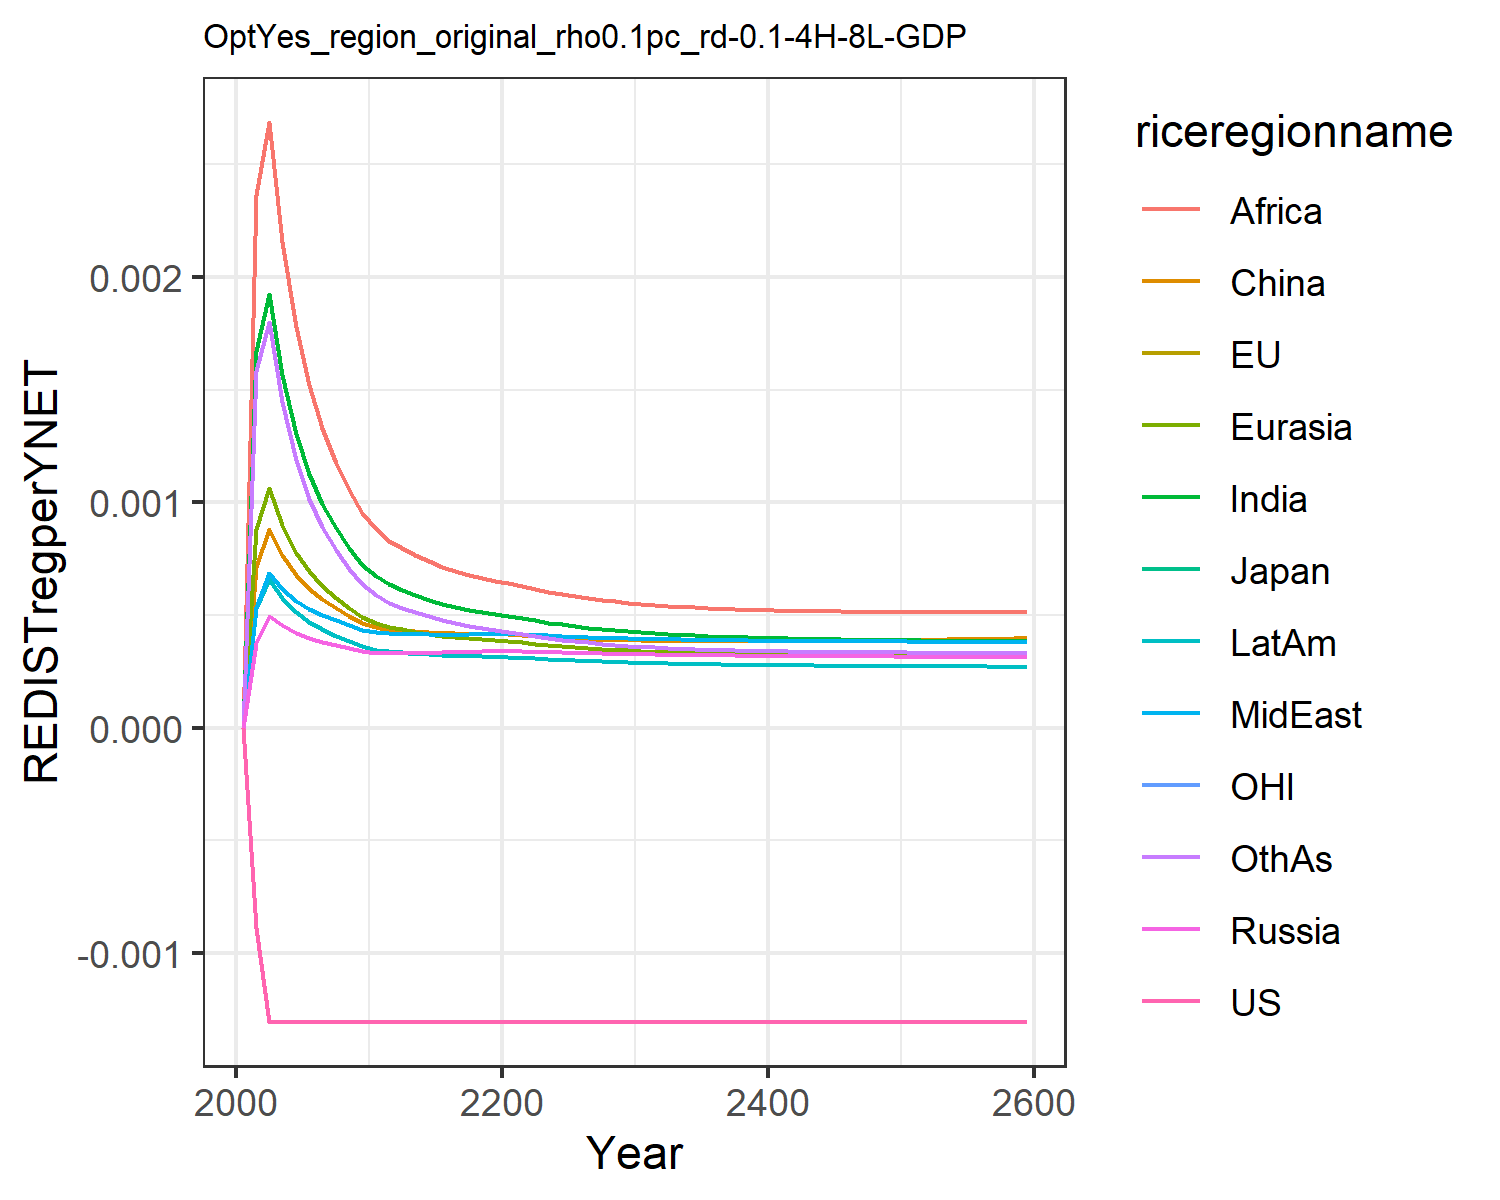

The data file committed next to this chart (first rows):
-0.0, -0.0, -0.0, 0.0, 0.0, 0.0, 0.0, 0.0, 0.0, 0.0, -0.0, 0.0
-0.0008874, -0.0008874, -0.0008874, 0.0003749, 0.000881, 0.0007122, 0.001671, 0.0005304, 0.002363, 0.0005299, -0.0008874, 0.001583
-0.001305, -0.001305, -0.001305, 0.0004949, 0.001063, 0.0008817, 0.001925, 0.0006842, 0.002687, 0.0006617, -0.001305, 0.0018
-0.001305, -0.001305, -0.001305, 0.0004533, 0.0008988, 0.0007639, 0.001563, 0.000615, 0.002155, 0.0005774, -0.001305, 0.001443
-0.001305, -0.001305, -0.001305, 0.0004193, 0.000777, 0.0006752, 0.001302, 0.0005614, 0.001777, 0.0005133, -0.001305, 0.001189
-0.001305, -0.001305, -0.001305, 0.000397, 0.0006937, 0.0006153, 0.001124, 0.0005264, 0.001519, 0.0004699, -0.001305, 0.001016
-0.001305, -0.001305, -0.001305, 0.0003803, 0.0006302, 0.0005694, 0.0009912, 0.0005004, 0.001329, 0.0004371, -0.001305, 0.0008889
-0.001305, -0.001305, -0.001305, 0.0003653, 0.0005764, 0.0005296, 0.000884, 0.0004764, 0.001176, 0.0004084, -0.001305, 0.0007869
-0.001305, -0.001305, -0.001305, 0.0003516, 0.0005306, 0.0004953, 0.0007962, 0.0004546, 0.001053, 0.0003833, -0.001305, 0.0007043
-0.001305, -0.001305, -0.001305, 0.0003391, 0.0004915, 0.0004658, 0.0007234, 0.0004349, 0.0009511, 0.0003611, -0.001305, 0.0006367
-0.001305, -0.001305, -0.001305, 0.0003326, 0.0004648, 0.0004467, 0.0006722, 0.0004234, 0.0008798, 0.0003468, -0.001305, 0.0005885
-0.001305, -0.001305, -0.001305, 0.0003317, 0.0004481, 0.0004349, 0.0006368, 0.0004195, 0.0008303, 0.0003392, -0.001305, 0.0005535
-0.001305, -0.001305, -0.001305, 0.0003319, 0.0004362, 0.0004325, 0.0006119, 0.0004171, 0.0007979, 0.0003338, -0.001305, 0.0005329
-0.001305, -0.001305, -0.001305, 0.0003322, 0.0004254, 0.0004285, 0.0005887, 0.0004152, 0.0007667, 0.000329, -0.001305, 0.0005124
-0.001305, -0.001305, -0.001305, 0.0003328, 0.000416, 0.0004245, 0.0005683, 0.0004138, 0.0007389, 0.0003249, -0.001305, 0.0004936
-0.001305, -0.001305, -0.001305, 0.0003339, 0.0004081, 0.0004209, 0.0005507, 0.0004131, 0.0007149, 0.0003216, -0.001305, 0.0004773
-0.001305, -0.001305, -0.001305, 0.0003353, 0.0004015, 0.0004182, 0.0005359, 0.000413, 0.0006945, 0.0003191, -0.001305, 0.0004633
-0.001305, -0.001305, -0.001305, 0.000337, 0.0003962, 0.0004164, 0.0005235, 0.0004135, 0.0006775, 0.0003173, -0.001305, 0.0004516
-0.001305, -0.001305, -0.001305, 0.0003391, 0.000392, 0.0004154, 0.0005133, 0.0004146, 0.0006635, 0.0003162, -0.001305, 0.0004419
-0.001305, -0.001305, -0.001305, 0.0003414, 0.0003889, 0.0004153, 0.000505, 0.0004162, 0.0006521, 0.0003156, -0.001305, 0.0004339
-0.001305, -0.001305, -0.001305, 0.0003416, 0.0003844, 0.0004134, 0.0004962, 0.0004164, 0.0006402, 0.0003141, -0.001305, 0.0004257
-0.001305, -0.001305, -0.001305, 0.0003397, 0.0003783, 0.0004096, 0.0004863, 0.0004148, 0.0006271, 0.0003112, -0.001305, 0.0004165
-0.001305, -0.001305, -0.001305, 0.0003373, 0.000372, 0.0004054, 0.0004759, 0.000412, 0.0006154, 0.0003077, -0.001305, 0.0004071
-0.001305, -0.001305, -0.001305, 0.0003353, 0.0003663, 0.0004016, 0.0004665, 0.0004092, 0.000604, 0.0003044, -0.001305, 0.0003986
-0.001305, -0.001305, -0.001305, 0.0003335, 0.0003612, 0.0003984, 0.0004579, 0.0004066, 0.0005934, 0.0003014, -0.001305, 0.000391
-0.001305, -0.001305, -0.001305, 0.0003319, 0.0003566, 0.0003956, 0.0004503, 0.0004041, 0.0005838, 0.0002986, -0.001305, 0.0003842
-0.001305, -0.001305, -0.001305, 0.0003304, 0.0003526, 0.0003932, 0.0004434, 0.0004019, 0.0005753, 0.0002961, -0.001305, 0.0003781
-0.001305, -0.001305, -0.001305, 0.0003291, 0.0003489, 0.0003911, 0.0004373, 0.0003999, 0.0005677, 0.0002938, -0.001305, 0.0003727
-0.001305, -0.001305, -0.001305, 0.0003279, 0.0003457, 0.0003894, 0.0004319, 0.0003981, 0.0005609, 0.0002917, -0.001305, 0.0003679
-0.001305, -0.001305, -0.001305, 0.0003268, 0.0003428, 0.000388, 0.0004271, 0.0003965, 0.000555, 0.0002899, -0.001305, 0.0003637
-0.001305, -0.001305, -0.001305, 0.0003258, 0.0003401, 0.0003868, 0.0004227, 0.000395, 0.0005497, 0.0002882, -0.001305, 0.00036
-0.001305, -0.001305, -0.001305, 0.0003249, 0.0003377, 0.0003856, 0.0004188, 0.0003937, 0.000545, 0.0002866, -0.001305, 0.0003567
-0.001305, -0.001305, -0.001305, 0.000324, 0.0003355, 0.0003848, 0.0004153, 0.0003925, 0.0005408, 0.0002852, -0.001305, 0.0003537
-0.001305, -0.001305, -0.001305, 0.0003232, 0.0003335, 0.0003841, 0.0004122, 0.0003914, 0.0005371, 0.0002839, -0.001305, 0.0003511
-0.001305, -0.001305, -0.001305, 0.0003225, 0.0003318, 0.0003836, 0.0004093, 0.0003904, 0.0005338, 0.0002828, -0.001305, 0.0003488
-0.001305, -0.001305, -0.001305, 0.0003218, 0.0003301, 0.0003832, 0.0004068, 0.0003895, 0.0005309, 0.0002817, -0.001305, 0.0003467
-0.001305, -0.001305, -0.001305, 0.0003212, 0.0003287, 0.000383, 0.0004045, 0.0003887, 0.0005283, 0.0002808, -0.001305, 0.0003449
-0.001305, -0.001305, -0.001305, 0.0003206, 0.0003273, 0.0003829, 0.0004024, 0.0003879, 0.0005261, 0.0002799, -0.001305, 0.0003432
-0.001305, -0.001305, -0.001305, 0.0003201, 0.0003261, 0.000383, 0.0004005, 0.0003873, 0.0005241, 0.0002791, -0.001305, 0.0003418
-0.001305, -0.001305, -0.001305, 0.0003196, 0.000325, 0.0003831, 0.0003988, 0.0003866, 0.0005223, 0.0002783, -0.001305, 0.0003405
-0.001305, -0.001305, -0.001305, 0.0003191, 0.000324, 0.0003833, 0.0003973, 0.0003861, 0.0005208, 0.0002777, -0.001305, 0.0003394
-0.001305, -0.001305, -0.001305, 0.0003186, 0.0003231, 0.0003836, 0.0003959, 0.0003856, 0.0005195, 0.0002771, -0.001305, 0.0003384
-0.001305, -0.001305, -0.001305, 0.0003182, 0.0003222, 0.0003839, 0.0003946, 0.0003851, 0.0005184, 0.0002765, -0.001305, 0.0003375
-0.001305, -0.001305, -0.001305, 0.0003178, 0.0003214, 0.0003844, 0.0003935, 0.0003847, 0.0005174, 0.000276, -0.001305, 0.0003367
-0.001305, -0.001305, -0.001305, 0.0003175, 0.0003207, 0.0003849, 0.0003924, 0.0003843, 0.0005166, 0.0002755, -0.001305, 0.0003361
-0.001305, -0.001305, -0.001305, 0.0003171, 0.00032, 0.0003854, 0.0003915, 0.0003839, 0.0005159, 0.000275, -0.001305, 0.0003355
-0.001305, -0.001305, -0.001305, 0.0003168, 0.0003194, 0.000386, 0.0003906, 0.0003836, 0.0005153, 0.0002746, -0.001305, 0.000335
-0.001305, -0.001305, -0.001305, 0.0003165, 0.0003188, 0.0003867, 0.0003898, 0.0003833, 0.0005148, 0.0002742, -0.001305, 0.0003346
-0.001305, -0.001305, -0.001305, 0.0003162, 0.0003183, 0.0003873, 0.0003891, 0.000383, 0.0005144, 0.0002738, -0.001305, 0.0003342
-0.001305, -0.001305, -0.001305, 0.0003159, 0.0003178, 0.0003881, 0.0003884, 0.0003827, 0.0005141, 0.0002735, -0.001305, 0.0003339
-0.001305, -0.001305, -0.001305, 0.0003156, 0.0003173, 0.0003888, 0.0003878, 0.0003825, 0.0005139, 0.0002731, -0.001305, 0.0003337
-0.001305, -0.001305, -0.001305, 0.0003153, 0.0003169, 0.0003896, 0.0003872, 0.0003822, 0.0005137, 0.0002728, -0.001305, 0.0003335
-0.001305, -0.001305, -0.001305, 0.000315, 0.0003165, 0.0003904, 0.0003867, 0.000382, 0.0005136, 0.0002725, -0.001305, 0.0003333
-0.001305, -0.001305, -0.001305, 0.0003148, 0.0003161, 0.0003913, 0.0003862, 0.0003818, 0.0005136, 0.0002722, -0.001305, 0.0003332
-0.001305, -0.001305, -0.001305, 0.0003145, 0.0003157, 0.0003921, 0.0003857, 0.0003816, 0.0005136, 0.000272, -0.001305, 0.0003331
-0.001305, -0.001305, -0.001305, 0.0003143, 0.0003154, 0.000393, 0.0003853, 0.0003815, 0.0005136, 0.0002717, -0.001305, 0.0003331
-0.001305, -0.001305, -0.001305, 0.000314, 0.000315, 0.000394, 0.0003849, 0.0003813, 0.0005137, 0.0002715, -0.001305, 0.000333
-0.001305, -0.001305, -0.001305, 0.0003138, 0.0003147, 0.0003949, 0.0003846, 0.0003811, 0.0005138, 0.0002712, -0.001305, 0.0003331
-0.001305, -0.001305, -0.001305, 0.0003136, 0.0003144, 0.0003959, 0.0003842, 0.000381, 0.000514, 0.000271, -0.001305, 0.0003331
-0.001305, -0.001305, -0.001305, 0.0003133, 0.0003141, 0.0003968, 0.0003839, 0.0003809, 0.0005142, 0.0002708, -0.001305, 0.0003331
